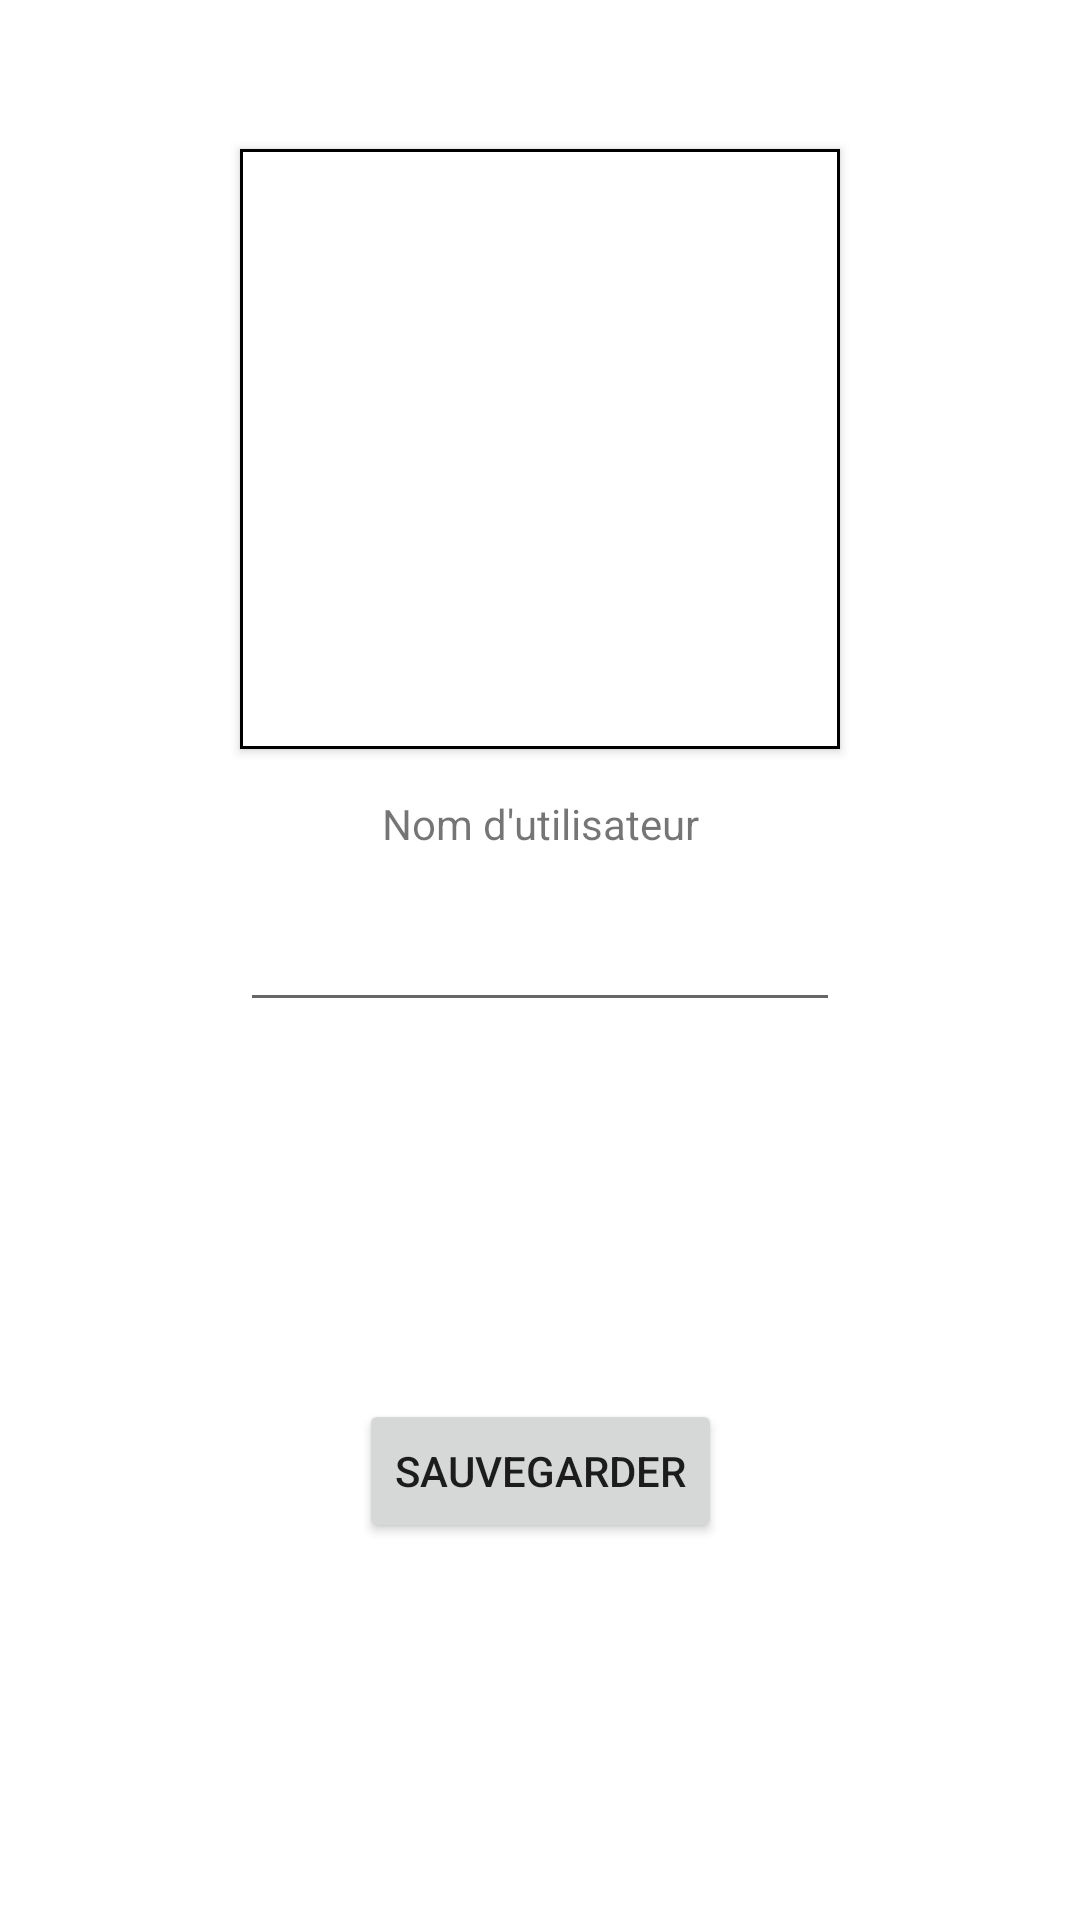

Layout XML and referenced resources for this Android screen:
<!-- AndroidManifest.xml: application theme Theme.Sudoku -->
<!-- res/layout/activity_settings_menu.xml -->
<?xml version="1.0" encoding="utf-8"?>
<androidx.constraintlayout.widget.ConstraintLayout xmlns:android="http://schemas.android.com/apk/res/android"
    xmlns:app="http://schemas.android.com/apk/res-auto"
    xmlns:tools="http://schemas.android.com/tools"
    android:layout_width="match_parent"
    android:layout_height="match_parent"
    tools:context=".SettingsMenu">

    <ImageView
        style="@style/CaseButton"
        android:id="@+id/avatar"
        android:layout_width="200dp"
        android:layout_height="200dp"
        app:layout_constraintTop_toTopOf="parent"
        app:layout_constraintBottom_toTopOf="@+id/inputUsername"
        app:layout_constraintStart_toStartOf="parent"
        app:layout_constraintEnd_toEndOf="parent"
        tools:srcCompat="@tools:sample/avatars"
        android:rotation="90"/>

    <TextView
        android:layout_width="wrap_content"
        android:layout_height="wrap_content"
        android:id="@+id/labelUsername"
        android:text="@string/username"
        app:layout_constraintTop_toBottomOf="@+id/avatar"
        app:layout_constraintBottom_toTopOf="@+id/inputUsername"
        app:layout_constraintStart_toStartOf="parent"
        app:layout_constraintEnd_toEndOf="parent" />

    <com.google.android.material.textfield.TextInputEditText
        android:layout_width="200dp"
        android:layout_height="wrap_content"
        android:id="@+id/inputUsername"
        app:layout_constraintTop_toTopOf="parent"
        app:layout_constraintBottom_toBottomOf="parent"
        app:layout_constraintStart_toStartOf="parent"
        app:layout_constraintEnd_toEndOf="parent" />

    <Button
        android:id="@+id/saveButton"
        android:layout_width="wrap_content"
        android:layout_height="wrap_content"
        android:text="@string/save"
        app:layout_constraintTop_toBottomOf="@+id/inputUsername"
        app:layout_constraintBottom_toBottomOf="parent"
        app:layout_constraintStart_toStartOf="parent"
        app:layout_constraintEnd_toEndOf="parent" />


</androidx.constraintlayout.widget.ConstraintLayout>
<!-- resources referenced by this layout -->
<resources>
  <string name="save">sauvegarder</string>
  <string name="username">Nom d\'utilisateur</string>
  <style name="CaseButton" parent="Base.Widget.AppCompat.Button">
          <item name="android:textColor">@color/black</item>
          <item name="android:textSize">20dp</item>
          <item name="android:textAllCaps">false</item>
          <item name="android:background">@drawable/case_button</item>
      </style>
  <style name="Theme.Sudoku" parent="Theme.MaterialComponents.DayNight.DarkActionBar">
          
          <item name="colorPrimary">@color/orange</item>
          <item name="colorPrimaryVariant">@color/orange_dark</item>
          <item name="colorOnPrimary">@color/orange_light</item>
          
          <item name="colorSecondary">@color/orange</item>
          <item name="colorSecondaryVariant">@color/orange_dark</item>
          <item name="colorOnSecondary">@color/orange_light</item>
          
          <item name="android:statusBarColor" tools:targetApi="l">?attr/colorPrimaryVariant</item>
          
      </style>
  <color name="black">#000000</color>
  <!-- drawable case_button (drawable) -->
  <?xml version="1.0" encoding="utf-8"?>
  <shape xmlns:android="http://schemas.android.com/apk/res/android">
      <solid android:color="@color/white" />
      <padding android:bottom="1.5dp" android:top="1.5dp" android:left="1.5dp" android:right="1.5dp"/>
      <corners android:radius="0dp"/>
      <stroke android:width="1dp" android:color="@color/black" />
  </shape>
  <color name="orange">#FF9F1C</color>
  <color name="orange_dark">#D87C00</color>
  <color name="orange_light">#F8DDB9</color>
  <color name="white">#FFFFFF</color>
</resources>
